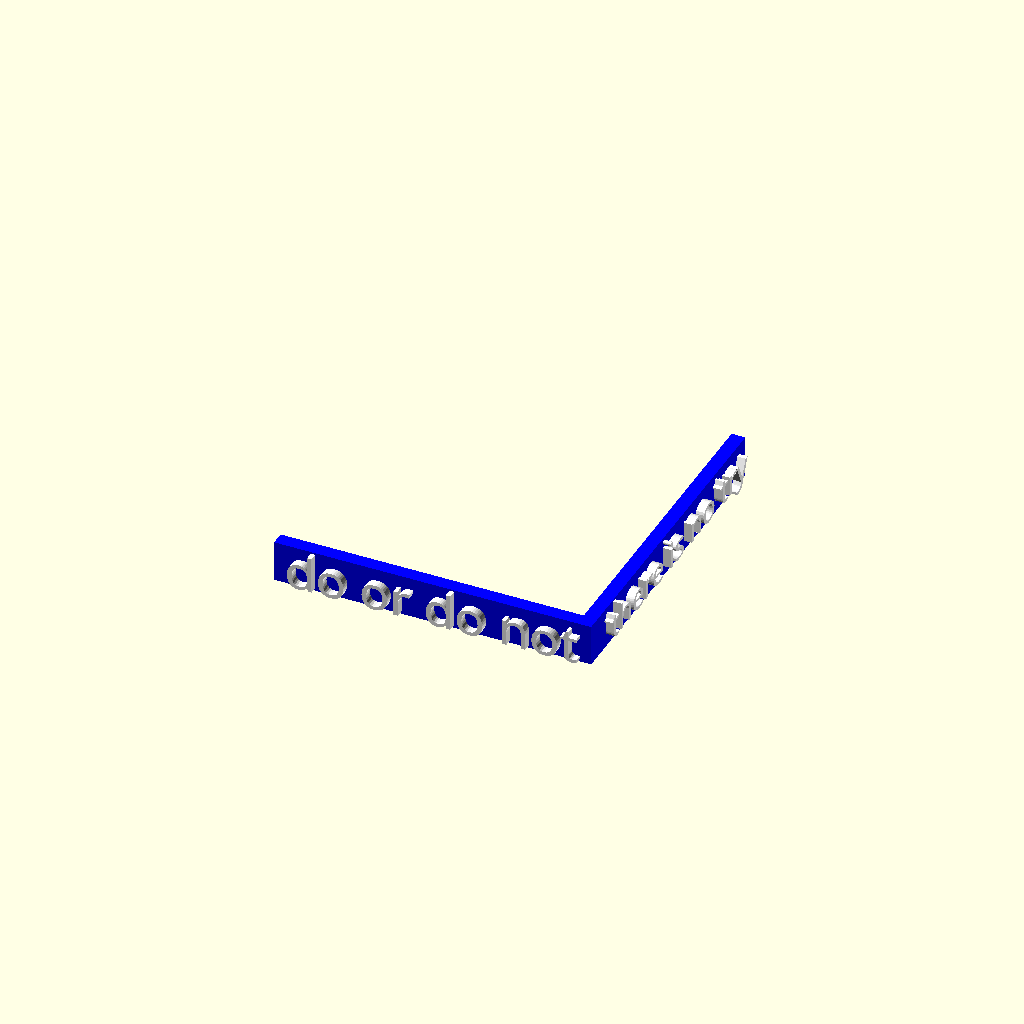
Cell 1 — every parameter at its default value.
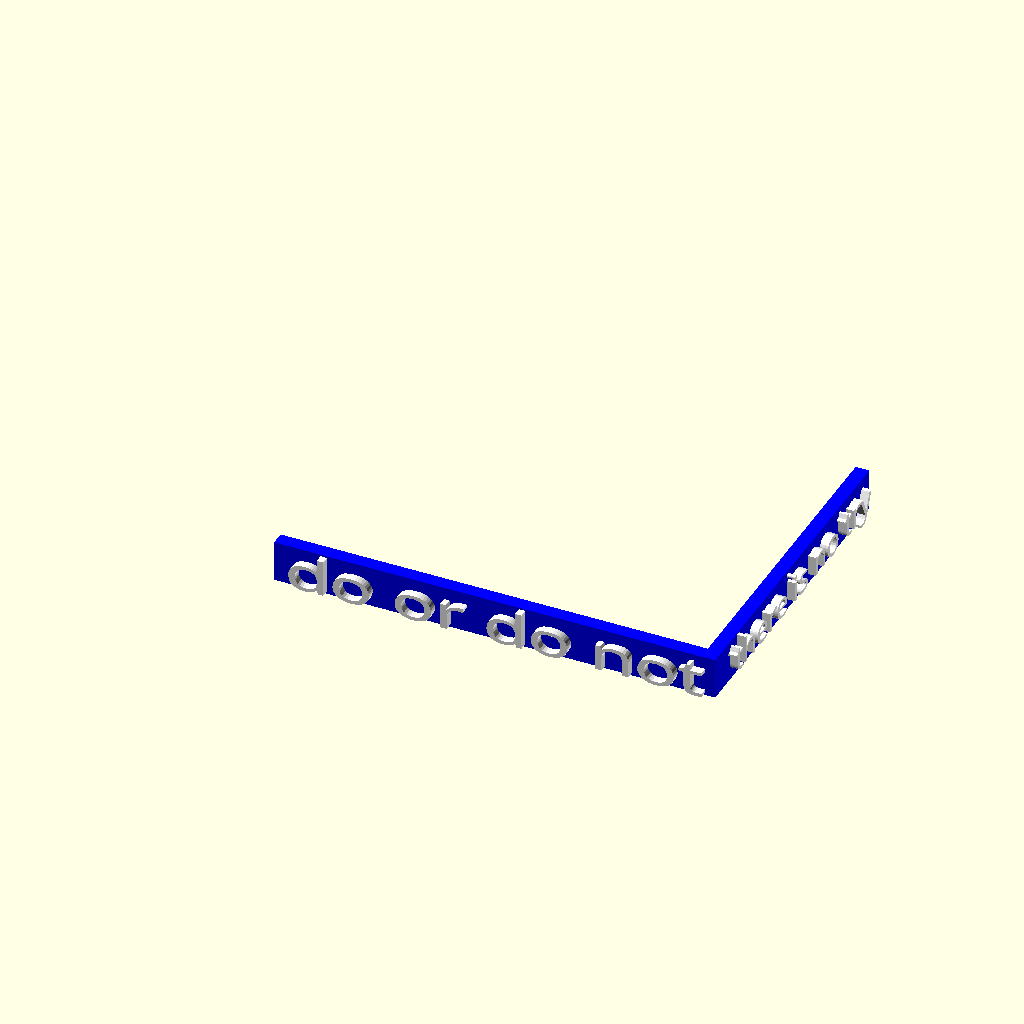
Cell 2 — leftTextWallLength set to 30, the other parameters unchanged.
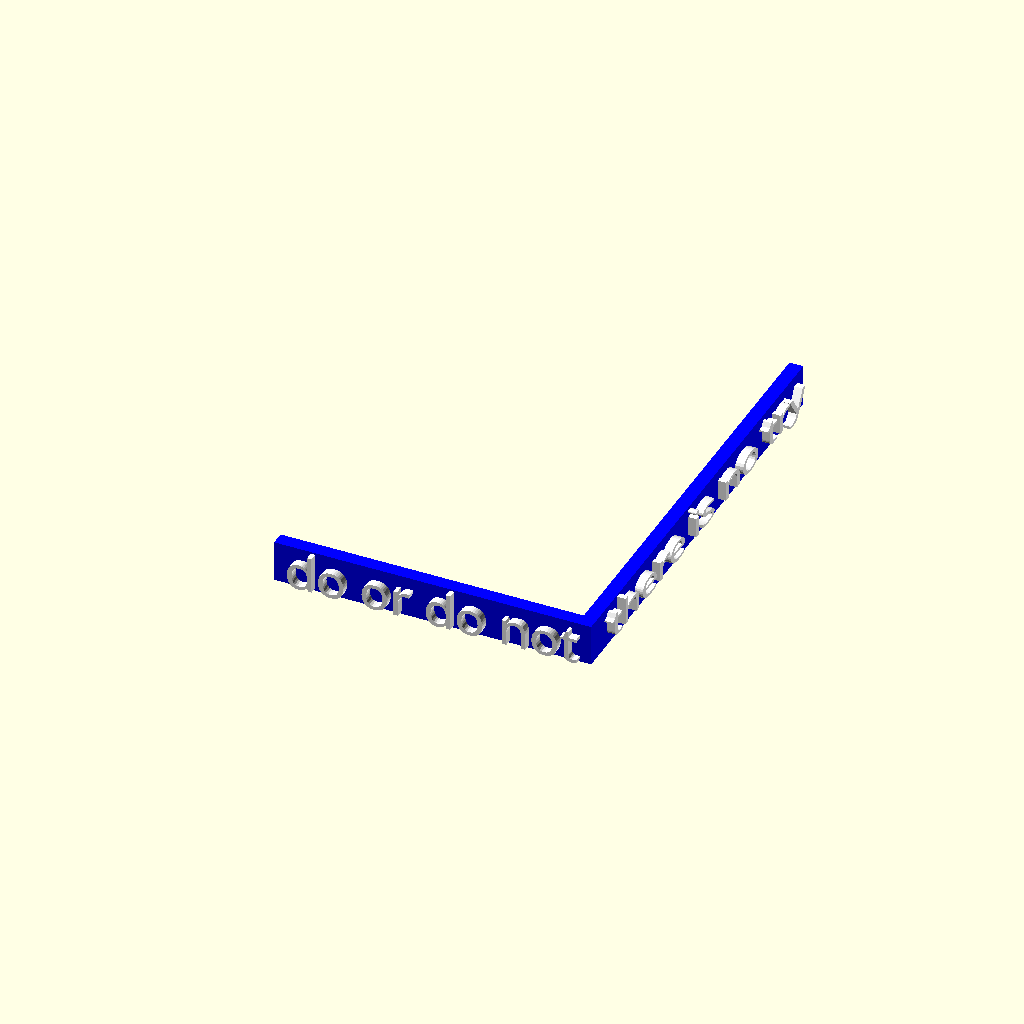
Cell 3 — rightTextWallLength set to 30, the other parameters unchanged.
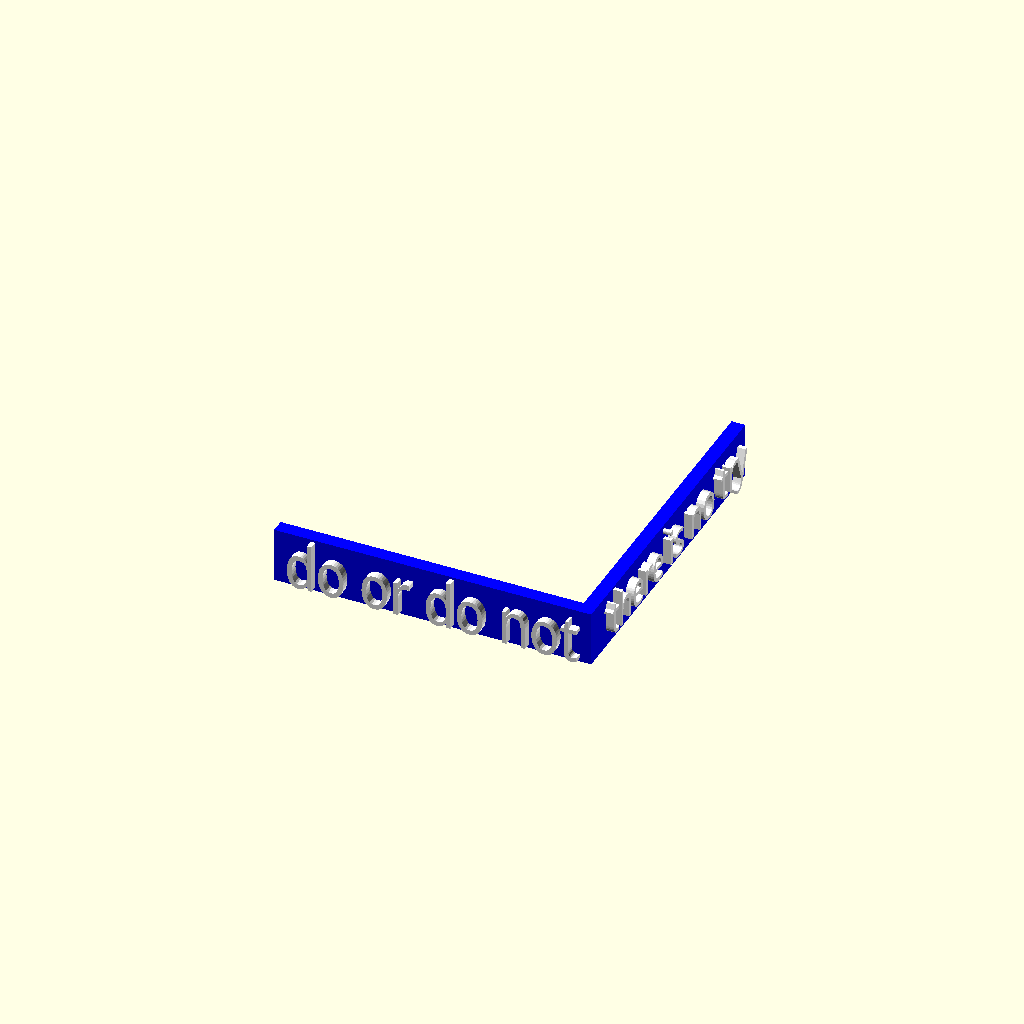
Cell 4: the same model with textWallWidth = 4.
One fixed orthographic camera (rotation 55°, 0°, 25°; colour scheme Cornfield) for every cell.
Source of the model, inputs/thingiverse/files/thing-2090732/43290627/files/around-the-corner-text-test.scad-CUSTOMIZER.scad:


// TODO: whoa! the next 'use' statement misuses the onebeartoe OpenSCAD Inliner tool!
// TODO: The tool needs updating to support the 'include' statement.
// TODO: get the NetBeans IDE to recognize TODO statements
        
// font list from:
// http://worknotes.scripting.com/february2012/22612ByDw/listOfGoogleFonts
// http://static.scripting.com/google/webFontNames.txt
        
font = "Bauhaus 93"; // [Arial, ABeeZee, Abel, Abril Fatface, Aclonica, Acme, Actor, Adamina, Advent Pro, Aguafina Script, Akronim, Aladin, Aldrich, Alef, Alegreya, Alegreya SC, Alegreya Sans, Alegreya Sans SC, Alex Brush, Alfa Slab One, Alice, Alike, Alike Angular, Allan, Allerta, Allerta Stencil, Allura, Almendra, Almendra Display, Almendra SC, Amarante, Amaranth, Amatic SC, Amethysta, Amiri, Amita, Anaheim, Andada, Andika, Angkor, Annie Use Your Telescope, Anonymous Pro, Antic, Antic Didone, Antic Slab, Anton, Arapey, Arbutus, Arbutus Slab, Architects Daughter, Archivo Black, Archivo Narrow, Arimo, Arizonia, Armata, Artifika, Arvo, Arya, Asap, Asar, Asset, Astloch, Asul, Atomic Age, Aubrey, Audiowide, Autour One, Average, Average Sans, Averia Gruesa Libre, Averia Libre, Averia Sans Libre, Averia Serif Libre, Bad Script, Balthazar, Bangers, Basic, Battambang, Baumans, Bayon, Belgrano, Belleza, BenchNine, Bentham, Berkshire Swash, Bevan, Bigelow Rules, Bigshot One, Bilbo, Bilbo Swash Caps, Biryani, Bitter, Black Ops One, Bokor, Bonbon, Boogaloo, Bowlby One, Bowlby One SC, Brawler, Bree Serif, Bubblegum Sans, Bubbler One, Buda, Buenard, Butcherman, Butterfly Kids, Cabin, Cabin Condensed, Cabin Sketch, Caesar Dressing, Cagliostro, Calligraffitti, Cambay, Cambo, Candal, Cantarell, Cantata One, Cantora One, Capriola, Cardo, Carme, Carrois Gothic, Carrois Gothic SC, Carter One, Catamaran, Caudex, Caveat, Caveat Brush, Cedarville Cursive, Ceviche One, Changa One, Chango, Chau Philomene One, Chela One, Chelsea Market, Chenla, Cherry Cream Soda, Cherry Swash, Chewy, Chicle, Chivo, Chonburi, Cinzel, Cinzel Decorative, Clicker Script, Coda, Coda Caption, Codystar, Combo, Comfortaa, Coming Soon, Concert One, Condiment, Content, Contrail One, Convergence, Cookie, Copse, Corben, Courgette, Cousine, Coustard, Covered By Your Grace, Crafty Girls, Creepster, Crete Round, Crimson Text, Croissant One, Crushed, Cuprum, Cutive, Cutive Mono, Damion, Dancing Script, Dangrek, Dawning of a New Day, Days One, Dekko, Delius, Delius Swash Caps, Delius Unicase, Della Respira, Denk One, Devonshire, Dhurjati, Didact Gothic, Diplomata, Diplomata SC, Domine, Donegal One, Doppio One, Dorsa, Dosis, Dr Sugiyama, Droid Sans, Droid Sans Mono, Droid Serif, Duru Sans, Dynalight, EB Garamond, Eagle Lake, Eater, Economica, Eczar, Ek Mukta, Electrolize, Elsie, Elsie Swash Caps, Emblema One, Emilys Candy, Engagement, Englebert, Enriqueta, Erica One, Esteban, Euphoria Script, Ewert, Exo, Exo 2, Expletus Sans, Fanwood Text, Fascinate, Fascinate Inline, Faster One, Fasthand, Fauna One, Federant, Federo, Felipa, Fenix, Finger Paint, Fira Mono, Fira Sans, Fjalla One, Fjord One, Flamenco, Flavors, Fondamento, Fontdiner Swanky, Forum, Francois One, Freckle Face, Fredericka the Great, Fredoka One, Freehand, Fresca, Frijole, Fruktur, Fugaz One, GFS Didot, GFS Neohellenic, Gabriela, Gafata, Galdeano, Galindo, Gentium Basic, Gentium Book Basic, Geo, Geostar, Geostar Fill, Germania One, Gidugu, Gilda Display, Give You Glory, Glass Antiqua, Glegoo, Gloria Hallelujah, Goblin One, Gochi Hand, Gorditas, Goudy Bookletter 1911, Graduate, Grand Hotel, Gravitas One, Great Vibes, Griffy, Gruppo, Gudea, Gurajada, Habibi, Halant, Hammersmith One, Hanalei, Hanalei Fill, Handlee, Hanuman, Happy Monkey, Headland One, Henny Penny, Herr Von Muellerhoff, Hind, Hind Siliguri, Hind Vadodara, Holtwood One SC, Homemade Apple, Homenaje, IM Fell DW Pica, IM Fell DW Pica SC, IM Fell Double Pica, IM Fell Double Pica SC, IM Fell English, IM Fell English SC, IM Fell French Canon, IM Fell French Canon SC, IM Fell Great Primer, IM Fell Great Primer SC, Iceberg, Iceland, Imprima, Inconsolata, Inder, Indie Flower, Inika, Inknut Antiqua, Irish Grover, Istok Web, Italiana, Italianno, Itim, Jacques Francois, Jacques Francois Shadow, Jaldi, Jim Nightshade, Jockey One, Jolly Lodger, Josefin Sans, Josefin Slab, Joti One, Judson, Julee, Julius Sans One, Junge, Jura, Just Another Hand, Just Me Again Down Here, Kadwa, Kalam, Kameron, Kantumruy, Karla, Karma, Kaushan Script, Kavoon, Kdam Thmor, Keania One, Kelly Slab, Kenia, Khand, Khmer, Khula, Kite One, Knewave, Kotta One, Koulen, Kranky, Kreon, Kristi, Krona One, Kurale, La Belle Aurore, Laila, Lakki Reddy, Lancelot, Lateef, Lato, League Script, Leckerli One, Ledger, Lekton, Lemon, Libre Baskerville, Life Savers, Lilita One, Lily Script One, Limelight, Linden Hill, Lobster, Lobster Two, Londrina Outline, Londrina Shadow, Londrina Sketch, Londrina Solid, Lora, Love Ya Like A Sister, Loved by the King, Lovers Quarrel, Luckiest Guy, Lusitana, Lustria, Macondo, Macondo Swash Caps, Magra, Maiden Orange, Mako, Mallanna, Mandali, Marcellus, Marcellus SC, Marck Script, Margarine, Marko One, Marmelad, Martel, Martel Sans, Marvel, Mate, Mate SC, Maven Pro, McLaren, Meddon, MedievalSharp, Medula One, Megrim, Meie Script, Merienda, Merienda One, Merriweather, Merriweather Sans, Metal, Metal Mania, Metamorphous, Metrophobic, Michroma, Milonga, Miltonian, Miltonian Tattoo, Miniver, Miss Fajardose, Modak, Modern Antiqua, Molengo, Molle, Monda, Monofett, Monoton, Monsieur La Doulaise, Montaga, Montez, Montserrat, Montserrat Alternates, Montserrat Subrayada, Moul, Moulpali, Mountains of Christmas, Mouse Memoirs, Mr Bedfort, Mr Dafoe, Mr De Haviland, Mrs Saint Delafield, Mrs Sheppards, Muli, Mystery Quest, NTR, Neucha, Neuton, New Rocker, News Cycle, Niconne, Nixie One, Nobile, Nokora, Norican, Nosifer, Nothing You Could Do, Noticia Text, Noto Sans, Noto Serif, Nova Cut, Nova Flat, Nova Mono, Nova Oval, Nova Round, Nova Script, Nova Slim, Nova Square, Numans, Nunito, Odor Mean Chey, Offside, Old Standard TT, Oldenburg, Oleo Script, Oleo Script Swash Caps, Open Sans, Open Sans Condensed, Oranienbaum, Orbitron, Oregano, Orienta, Original Surfer, Oswald, Over the Rainbow, Overlock, Overlock SC, Ovo, Oxygen, Oxygen Mono, PT Mono, PT Sans, PT Sans Caption, PT Sans Narrow, PT Serif, PT Serif Caption, Pacifico, Palanquin, Palanquin Dark, Paprika, Parisienne, Passero One, Passion One, Pathway Gothic One, Patrick Hand, Patrick Hand SC, Patua One, Paytone One, Peddana, Peralta, Permanent Marker, Petit Formal Script, Petrona, Philosopher, Piedra, Pinyon Script, Pirata One, Plaster, Play, Playball, Playfair Display, Playfair Display SC, Podkova, Poiret One, Poller One, Poly, Pompiere, Pontano Sans, Poppins, Port Lligat Sans, Port Lligat Slab, Pragati Narrow, Prata, Preahvihear, Press Start 2P, Princess Sofia, Prociono, Prosto One, Puritan, Purple Purse, Quando, Quantico, Quattrocento, Quattrocento Sans, Questrial, Quicksand, Quintessential, Qwigley, Racing Sans One, Radley, Rajdhani, Raleway, Raleway Dots, Ramabhadra, Ramaraja, Rambla, Rammetto One, Ranchers, Rancho, Ranga, Rationale, Ravi Prakash, Redressed, Reenie Beanie, Revalia, Rhodium Libre, Ribeye, Ribeye Marrow, Righteous, Risque, Roboto, Roboto Condensed, Roboto Mono, Roboto Slab, Rochester, Rock Salt, Rokkitt, Romanesco, Ropa Sans, Rosario, Rosarivo, Rouge Script, Rozha One, Rubik, Rubik Mono One, Rubik One, Ruda, Rufina, Ruge Boogie, Ruluko, Rum Raisin, Ruslan Display, Russo One, Ruthie, Rye, Sacramento, Sahitya, Sail, Salsa, Sanchez, Sancreek, Sansita One, Sarala, Sarina, Sarpanch, Satisfy, Scada, Scheherazade, Schoolbell, Seaweed Script, Sevillana, Seymour One, Shadows Into Light, Shadows Into Light Two, Shanti, Share, Share Tech, Share Tech Mono, Shojumaru, Short Stack, Siemreap, Sigmar One, Signika, Signika Negative, Simonetta, Sintony, Sirin Stencil, Six Caps, Skranji, Slabo 13px, Slabo 27px, Slackey, Smokum, Smythe, Sniglet, Snippet, Snowburst One, Sofadi One, Sofia, Sonsie One, Sorts Mill Goudy, Source Code Pro, Source Sans Pro, Source Serif Pro, Special Elite, Spicy Rice, Spinnaker, Spirax, Squada One, Sree Krushnadevaraya, Stalemate, Stalinist One, Stardos Stencil, Stint Ultra Condensed, Stint Ultra Expanded, Stoke, Strait, Sue Ellen Francisco, Sumana, Sunshiney, Supermercado One, Sura, Suranna, Suravaram, Suwannaphum, Swanky and Moo Moo, Syncopate, Tangerine, Taprom, Tauri, Teko, Telex, Tenali Ramakrishna, Tenor Sans, Text Me One, The Girl Next Door, Tienne, Tillana, Timmana, Tinos, Titan One, Titillium Web, Trade Winds, Trocchi, Trochut, Trykker, Tulpen One, Ubuntu, Ubuntu Condensed, Ubuntu Mono, Ultra, Uncial Antiqua, Underdog, Unica One, UnifrakturCook, UnifrakturMaguntia, Unkempt, Unlock, Unna, VT323, Vampiro One, Varela, Varela Round, Vast Shadow, Vesper Libre, Vibur, Vidaloka, Viga, Voces, Volkhov, Vollkorn, Voltaire, Waiting for the Sunrise, Wallpoet, Walter Turncoat, Warnes, Wellfleet, Wendy One, Wire One, Work Sans, Yanone Kaffeesatz, Yantramanav, Yellowtail, Yeseva One, Yesteryear, Zeyada]
           
leftText = "do or do not";
leftFontSize = 6; // [3 : 9]

rightText = "there is no try";
rightFontSize = 6; // [3 : 9]

// default are 21 
leftTextWallLength = 21; // [15 : 30]
rightTextWallLength = 21; // [15 : 30]

// default of next is 3
textWallWidth = 3; //[1,2,3,4,5,6,7]

/* [Hidden] */
textLeftRightMargin = 1; //[1,2,3,4,5,6,7]

union()
{
    rotate([90, 0, 0])
    textWall(text=leftText,
             length = leftTextWallLength, width = textWallWidth,
             leftRightMargin=textLeftRightMargin,
             fontSize = leftFontSize,
             fontName = font);

    xTranslate = leftTextWallLength + textLeftRightMargin
//                                      (textLeftRightMargin * 2) - 
//                                      (textLeftRightMargin / 2.0)
            ;

    translate([xTranslate, 0, 0])
    rotate([90, 0, 90])
    textWall(text=rightText, 
            length = rightTextWallLength, width = textWallWidth,
            leftRightMargin=textLeftRightMargin,
            fontSize = rightFontSize,
            fontName = font);
}

// The implementation of this script was inspired by the answer provived by Torsten Paul
// in this Stack Overflow question
//          http://stackoverflow.com/questions/39564136/how-to-determine-width-of-text-in-openscad/39564288#39564288


module textWall(text = "this is a text", 
                length = 20, width = 10, 
                leftRightMargin=2, 
                fontSize = 6,
                fontName = "Bauhaus 93:style=Regular")
{
    font = fontName;
    
    union()
    {
        textXOffset = leftRightMargin;
        cubeLength = length + (textXOffset * 2);
        cubeWidth = width;
        color("blue")
        cube([cubeLength, cubeWidth, 1]);

        color("white")
        translate([textXOffset, width / 2.0, 0.6])
        linear_extrude(1, convexity = 4)
        resize([length, cubeWidth * 0.9, 0], auto = true)
        text(text=text, valign = "center", font = font, size=fontSize);
    }
}

/**
 * 
 * @param 
 * @param valign valid values are "top", "center", "baseline" and "bottom". Default is "baseline".
 * @return 
 */
module textExtrude(text, valign = "", font)  
{
    linear_extrude(height=4)
    text(text, font = font, size=6, valign = valign);
}
Parameter table extracted from the source (name, type, default, range or options):
leftText: string, default "do or do not"
leftFontSize: number, default 6, range 3 to 9
rightText: string, default "there is no try"
rightFontSize: number, default 6, range 3 to 9
leftTextWallLength: number, default 21, range 15 to 30
rightTextWallLength: number, default 21, range 15 to 30
textWallWidth: number, default 3, options 1, 2, 3, 4, 5, 6, 7
